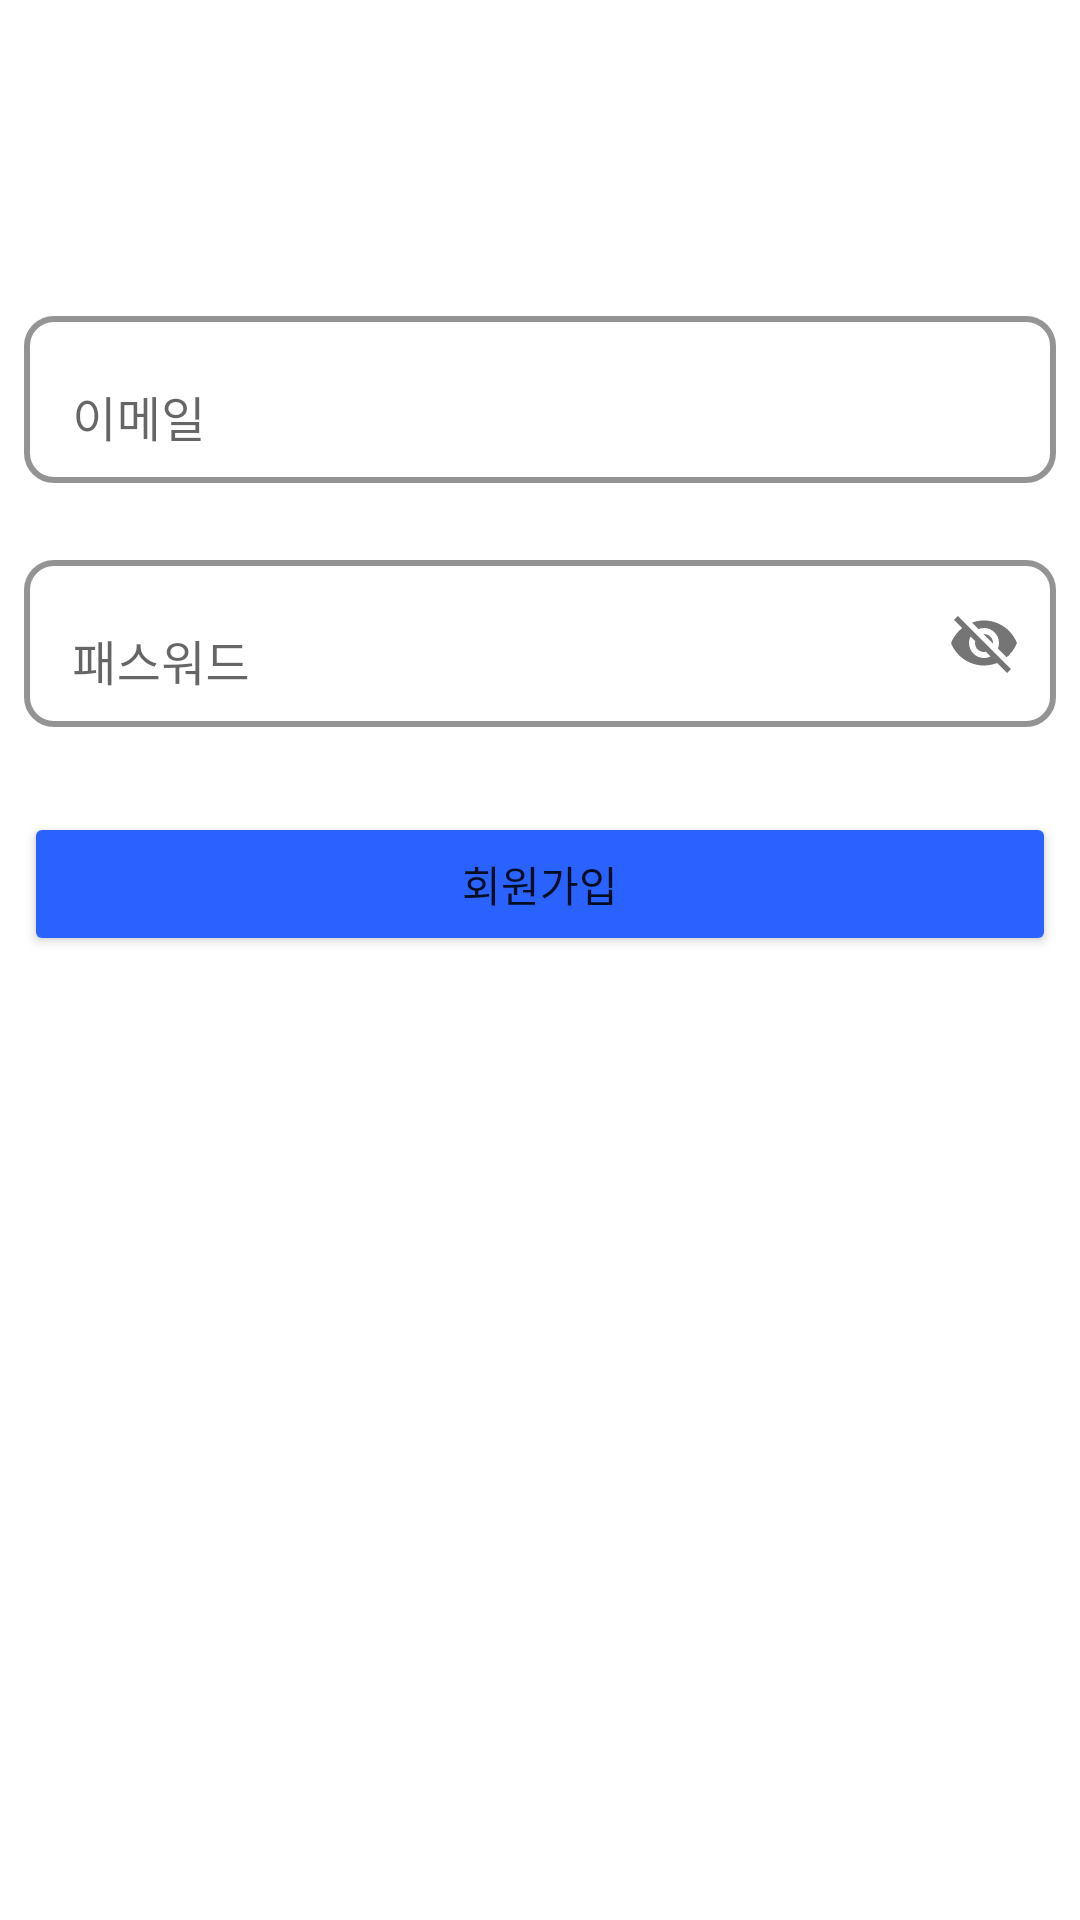

Reconstruct the res/layout file that produces this screen, plus the resources it refers to.
<!-- AndroidManifest.xml: application theme Theme.Firebaseexample -->
<!-- res/layout/activity_sign_up.xml -->
<?xml version="1.0" encoding="utf-8"?>
<androidx.constraintlayout.widget.ConstraintLayout xmlns:android="http://schemas.android.com/apk/res/android"
    xmlns:app="http://schemas.android.com/apk/res-auto"
    xmlns:tools="http://schemas.android.com/tools"
    android:id="@+id/mainLayout"
    android:layout_width="match_parent"
    android:layout_height="match_parent"
    tools:context=".sign.view.SignInActivity">

    <com.google.android.material.textfield.TextInputLayout
        android:id="@+id/emailTextInputLayout"
        android:layout_width="0dp"
        android:layout_height="wrap_content"
        android:layout_marginStart="8dp"
        android:layout_marginTop="100dp"
        android:layout_marginEnd="8dp"
        android:backgroundTint="#009EFF"
        app:boxBackgroundColor="#FFFFFF"
        app:boxBackgroundMode="outline"
        app:boxCornerRadiusBottomEnd="10dp"
        app:boxCornerRadiusBottomStart="10dp"
        app:boxCornerRadiusTopEnd="10dp"
        app:boxCornerRadiusTopStart="10dp"
        app:boxStrokeColor="#0091EA"
        app:boxStrokeWidth="2dp"
        app:boxStrokeWidthFocused="2dp"
        app:errorEnabled="true"
        app:layout_constraintEnd_toEndOf="parent"
        app:layout_constraintStart_toStartOf="parent"
        app:layout_constraintTop_toTopOf="parent">

        <com.google.android.material.textfield.TextInputEditText
            android:id="@+id/emailTextInputEditText"
            android:layout_width="match_parent"
            android:layout_height="wrap_content"
            android:hint="이메일" />
    </com.google.android.material.textfield.TextInputLayout>

    <com.google.android.material.textfield.TextInputLayout
        android:id="@+id/passwordTextInputLayout"
        android:layout_width="0dp"
        android:layout_height="wrap_content"
        app:boxBackgroundColor="#FFFFFF"
        app:boxBackgroundMode="outline"
        app:boxCornerRadiusBottomEnd="10dp"
        app:boxCornerRadiusBottomStart="10dp"
        app:boxCornerRadiusTopEnd="10dp"
        app:boxCornerRadiusTopStart="10dp"
        app:boxStrokeColor="#0091EA"
        app:boxStrokeWidth="2dp"
        app:boxStrokeWidthFocused="2dp"
        app:errorEnabled="true"
        app:layout_constraintEnd_toEndOf="@+id/emailTextInputLayout"
        app:layout_constraintStart_toStartOf="@+id/emailTextInputLayout"
        app:layout_constraintTop_toBottomOf="@+id/emailTextInputLayout"
        app:passwordToggleEnabled="true">

        <com.google.android.material.textfield.TextInputEditText
            android:id="@+id/passwordTextInputEditText"
            android:layout_width="match_parent"
            android:layout_height="wrap_content"
            android:hint="패스워드" />
    </com.google.android.material.textfield.TextInputLayout>

    <Button
        android:id="@+id/signUpButton"
        android:layout_width="0dp"
        android:layout_height="wrap_content"
        android:layout_marginTop="8dp"
        android:backgroundTint="#2962FF"
        android:text="회원가입"
        app:layout_constraintEnd_toEndOf="@+id/passwordTextInputLayout"
        app:layout_constraintStart_toStartOf="@+id/passwordTextInputLayout"
        app:layout_constraintTop_toBottomOf="@+id/passwordTextInputLayout" />
</androidx.constraintlayout.widget.ConstraintLayout>
<!-- resources referenced by this layout -->
<resources>
  <style name="Theme.Firebaseexample" parent="Theme.MaterialComponents.DayNight.DarkActionBar">
          
          <item name="colorPrimary">@color/purple_500</item>
          <item name="colorPrimaryVariant">@color/purple_700</item>
          <item name="colorOnPrimary">@color/white</item>
          
          <item name="colorSecondary">@color/teal_200</item>
          <item name="colorSecondaryVariant">@color/teal_700</item>
          <item name="colorOnSecondary">@color/black</item>
          
          <item name="android:statusBarColor" tools:targetApi="l">?attr/colorPrimaryVariant</item>
          
      </style>
  <!-- not gathered from this repository: default colours our renderer supplied (Android Studio template values) -->
  <color name="purple_500">#FF6200EE</color>
  <color name="purple_700">#FF3700B3</color>
  <color name="teal_200">#FF03DAC5</color>
  <color name="teal_700">#FF018786</color>
  <color name="black">#FF000000</color>
  <color name="white">#FFFFFFFF</color>
</resources>
